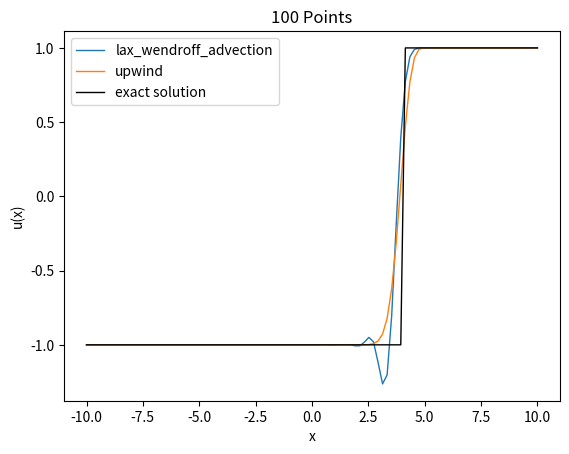
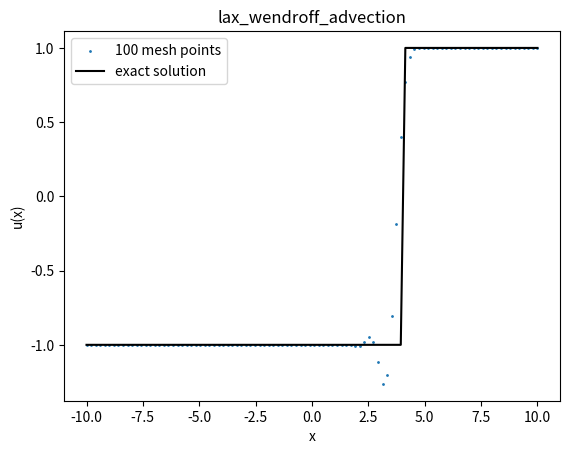
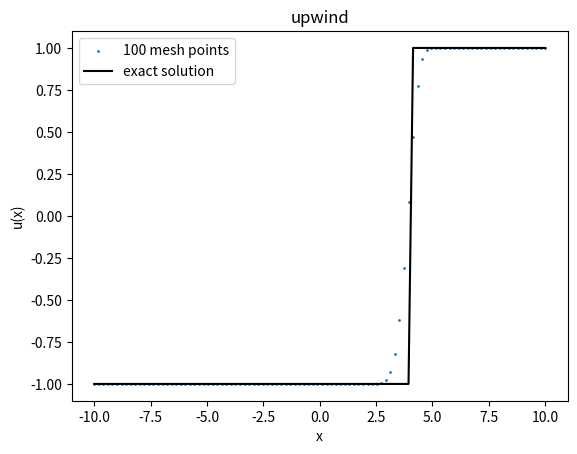

These charts were generated, in order, by the following Python code:
import numpy as np
import matplotlib.pyplot as plt
from scipy import integrate


exercise_name = "Ex2A3"
save_plots = True
compute_rates = False

tend = 2
x_left = -10
x_right = 10
cfl = 0.4  # = dt/dx
which_bc = "neumann" # neumann, periodic
which_schemes = ["lax_wendroff_advection", "upwind"] # central, upwind, lax_wendroff_advection, lax_wendroff_general

mesh_sizes = np.array([100]) #np.array([40, 80, 160, 320, 640]) #
mesh_index_to_plot = 0

#only for Riemann problem
u_L = -1
u_R = 1

#linear advection
a = 2


def initial_values(x):
    #return 2 * (x <= 0.5) + 1 * (x > 0.5)
    # return np.sin(np.pi * x)
    #return np.sin(2*np.pi*x)
    # Bugers' equation
    return np.array(np.where(x < 0, u_L, u_R), dtype=float)
    # return np.sin(np.pi*x) + 0.5



def f(u):
    # Linear advection:
    return a*u
    # Burgers' equation:
    # return u ** 2 / 2


def f_prime(u):
    # Linear advection:
    return a*np.ones_like(u)
    # Burgers' equation:
    # return u


def u_exact(x, t):
    # Linear advection:
    return initial_values(x - a*t)
    # Burgers' equation shock: (u_L > u_R)
    # s = (f(u_L) - f(u_R)) / (u_L - u_R)
    # return np.where((x < s*t), u_L, u_R)
    # Burgers' equation rarefaction: (u_L < u_R)
    # u = np.zeros(len(x))
    # for i in range(len(x)):
    #     if x[i] <= f_prime(u_L) * t:
    #         u[i] = u_L
    #     elif x[i] <= f_prime(u_R) * t:
    #         u[i] = x[i] / t
    #     else:
    #         u[i] = u_R
    # return u


def apply_bc(u, which_bc):
    if which_bc == "neumann":
        u[0] = u[1]  # Apply Neumann boundary conditions
        u[-1] = u[-2]
    elif which_bc == "periodic":
        u[0] = u[-2]  # Apply Periodic boundary conditions
        u[-1] = u[1]
    else:
        raise NotImplementedError("Only neumann and periodic boundary conditions possible")
    return u


def three_point_scheme_step(u_left, u_middle, u_right, dt, dx, which_scheme):
    if which_scheme == "central":
        return u_middle - a * dt / (2 * dx) * (u_right - u_left)
    elif which_scheme == "upwind":
        if a > 0:
            return u_middle - a * dt / dx * (u_middle - u_left)
        else:
            return u_middle - a * dt / dx * (u_right - u_middle)
    elif which_scheme == "lax_wendroff_advection":
        return u_middle - a * dt / (2 * dx) * (u_right - u_left) + (a * dt / dx) ** 2 / 2 * (
                u_right - 2 * u_middle + u_left)
    elif which_scheme == "lax_wendroff_general":
        return general_lax_wendroff_step(u_left, u_middle, u_right, dt, dx)
    #elif which_scheme == "beam_warming":
    else:
        raise NotImplementedError(f"{which_scheme} scheme isn't implemented.")

def general_lax_wendroff_step(u_left, u_middle, u_right, dt, dx):
    #a_j_ph := a_{j+1/2}
    #a_j_mh := a_{j-1/2}

    #a_j_ph = f_prime((u_middle+u_right)/2)
    #a_j_pm = f_prime((u_left+u_middle)/2)

    #alternative
    #take care of division by zero
    div_by_0 = np.isclose(u_right, u_middle)
    a_j_ph = np.zeros_like(u_middle)
    a_j_ph[div_by_0] = f_prime(u_middle[div_by_0])
    a_j_ph[~div_by_0] = (f(u_right[~div_by_0])-f(u_middle[~div_by_0]))/(u_right[~div_by_0]-u_middle[~div_by_0])

    a_j_mh = np.zeros_like(u_middle)
    div_by_0 = np.isclose(u_left, u_middle)
    a_j_mh[div_by_0] = f_prime(u_middle[div_by_0])
    a_j_mh[~div_by_0] = (f(u_middle[~div_by_0])-f(u_left[~div_by_0]))/(u_middle[~div_by_0]-u_left[~div_by_0])

    return u_middle - dt / (2 * dx) *(f(u_right) - f(u_left)) + (dt /dx)**2 /2 * (
            a_j_ph * (f(u_right) - f(u_middle)) - a_j_mh * (f(u_middle) - f(u_left))
        ) 
    


err_l1 = {}
err_l2 = {}
err_linf = {}
numerical_solutions = {}

# number of decimals for reporting values
precision = 4

for which_scheme in which_schemes:
    numerical_solutions[which_scheme] = []
    err_l1[which_scheme] = np.zeros(n := len(mesh_sizes))
    err_l2[which_scheme] = np.zeros(n)
    err_linf[which_scheme] = np.zeros(n)
    for i, N in enumerate(mesh_sizes):
        dx = (x_right - x_left) / N
        dt = cfl * dx

        x = np.linspace(x_left, x_right, N)
        u = initial_values(x)
        u = np.concatenate([[u[0]], u, [u[-1]]])  # Add ghost cells
        for _ in range(int(tend / dt)):
            u = apply_bc(u, which_bc)
            u_left = u[:-2]
            u_middle = u[1:-1]
            u_right = u[2:]
            u[1:-1] = three_point_scheme_step(u_left, u_middle, u_right, dt, dx, which_scheme)

        u = u[1:-1]  # Strip ghost cells

        numerical_solutions[which_scheme].append(u)
        err_l1[which_scheme][i] = np.sum(np.abs(u - u_exact(x, tend))) * dx
        err_l2[which_scheme][i] = np.sqrt(np.sum((np.abs(u - u_exact(x, tend))) ** 2) * dx)
        err_linf[which_scheme][i] = np.max(np.abs(u - u_exact(x, tend)))

# Plotting:
fig, ax = plt.subplots()
ax: plt.Axes
for which_scheme in which_schemes:
    ax.plot(np.linspace(x_left, x_right, mesh_sizes[mesh_index_to_plot]), numerical_solutions[which_scheme][mesh_index_to_plot], '-',
            label=f"{which_scheme}", linewidth=1)
ax.set_xlabel("x")
ax.set_ylabel("u(x)")
ax.plot(x := np.linspace(x_left, x_right, mesh_sizes[mesh_index_to_plot]), u_exact(x, tend), label="exact solution", linewidth=1,
         color="black")
ax.set_title(f"{mesh_sizes[mesh_index_to_plot]} Points")
ax.legend()
if save_plots:
    fig.savefig(f"{exercise_name}_plot_mesh_N={mesh_sizes[mesh_index_to_plot]}.png")
plt.show()

for which_scheme in which_schemes:
    fig, ax = plt.subplots()
    for i, N in enumerate(mesh_sizes):
        ax.scatter(np.linspace(x_left, x_right, N), numerical_solutions[which_scheme][i], label=f"{N} mesh points", s=1)
    ax.set_xlabel("x")
    ax.set_ylabel("u(x)")
    ax.plot(x := np.linspace(x_left, x_right, mesh_sizes[-1]), u_exact(x, tend), label="exact solution", color="black")
    ax.set_title(f"{which_scheme}")
    ax.legend()
    if save_plots:
        fig.savefig(f"{exercise_name}_{which_scheme}_mesh_comparison.png")
    plt.show()

if not compute_rates:
    exit()


rates_l1 = {}
rates_l2 = {}
rates_linf = {}

for which_scheme in which_schemes:
    print(f"\n-->Errors and Rates for Scheme: {which_scheme}<--\n")

    fig, ax = plt.subplots()
    ax: plt.Axes
    mesh_widths = 1 / mesh_sizes
    ax.loglog(mesh_widths, err_l1[which_scheme], label="$L^{1}$-Error")
    ax.loglog(mesh_widths, err_l2[which_scheme], label="$L^{2}$-Error")
    ax.loglog(mesh_widths, err_linf[which_scheme], label="$L^{\infty}$-Error")
    ax.loglog(mesh_widths, 10 * mesh_widths, label="$h^{1}$ (for comparison)", linestyle='dashed')
    ax.loglog(mesh_widths, 1 * mesh_widths ** 0.5, label="$h^{0.5}$ (for comparison)", linestyle='dashed')
    ax.set_xlabel("mesh width h")
    ax.set_ylabel("error")
    ax.set_title("Convergence rates for Scheme: " + which_scheme)
    ax.legend()
    if save_plots:
        fig.savefig(f"{exercise_name}_{which_scheme}_convergence_rates.png")
    plt.show()

    print("L1 average convergence rate:", np.polyfit(np.log(mesh_widths), np.log(err_l1[which_scheme]), 1)[0])
    print("L2 average convergence rate:", np.polyfit(np.log(mesh_widths), np.log(err_l2[which_scheme]), 1)[0])
    print("Linf average convergence rate:", np.polyfit(np.log(mesh_widths), np.log(err_linf[which_scheme]), 1)[0])

    print(f"N={mesh_sizes[0]}")
    print(f"L1 Error at N={mesh_sizes[0]}: {err_l1[which_scheme][0]}")
    print(f"L2 Error  at N={mesh_sizes[0]}: {err_l2[which_scheme][0]}")

    print(f"Linf Error at N={mesh_sizes[0]}: {err_linf[which_scheme][0]}")

    rates_l1[which_scheme] = []
    rates_l2[which_scheme] = []
    rates_linf[which_scheme] = []
    for i, N in enumerate(mesh_sizes[1:]):
        print(f"N={N}")
        print(f"L1 Error at N={N}:", err_l1[which_scheme][i + 1])
        print(f"L2 Error  at N={N}:", err_l2[which_scheme][i + 1])
        print(f"Linf Error at N={N}:", err_linf[which_scheme][i + 1])
        rate_l1 = np.polyfit(np.log(mesh_widths[i:i + 2]), np.log(err_l1[which_scheme][i:i + 2]), 1)[0]
        rate_l2 = np.polyfit(np.log(mesh_widths[i:i + 2]), np.log(err_l2[which_scheme][i:i + 2]), 1)[0]
        rate_linf = np.polyfit(np.log(mesh_widths[i:i + 2]), np.log(err_linf[which_scheme][i:i + 2]), 1)[0]
        rates_l1[which_scheme].append(np.round(rate_l1, precision))
        rates_l2[which_scheme].append(np.round(rate_l2, precision))
        rates_linf[which_scheme].append(np.round(rate_linf, precision))

        print(f"L1 local convergence rate at N={N} :", rate_l1)
        print(f"L2 local convergence rate  at N={N}:", rate_l2)
        print(f"Linf local  convergence rate at N={N}:", rate_linf)
